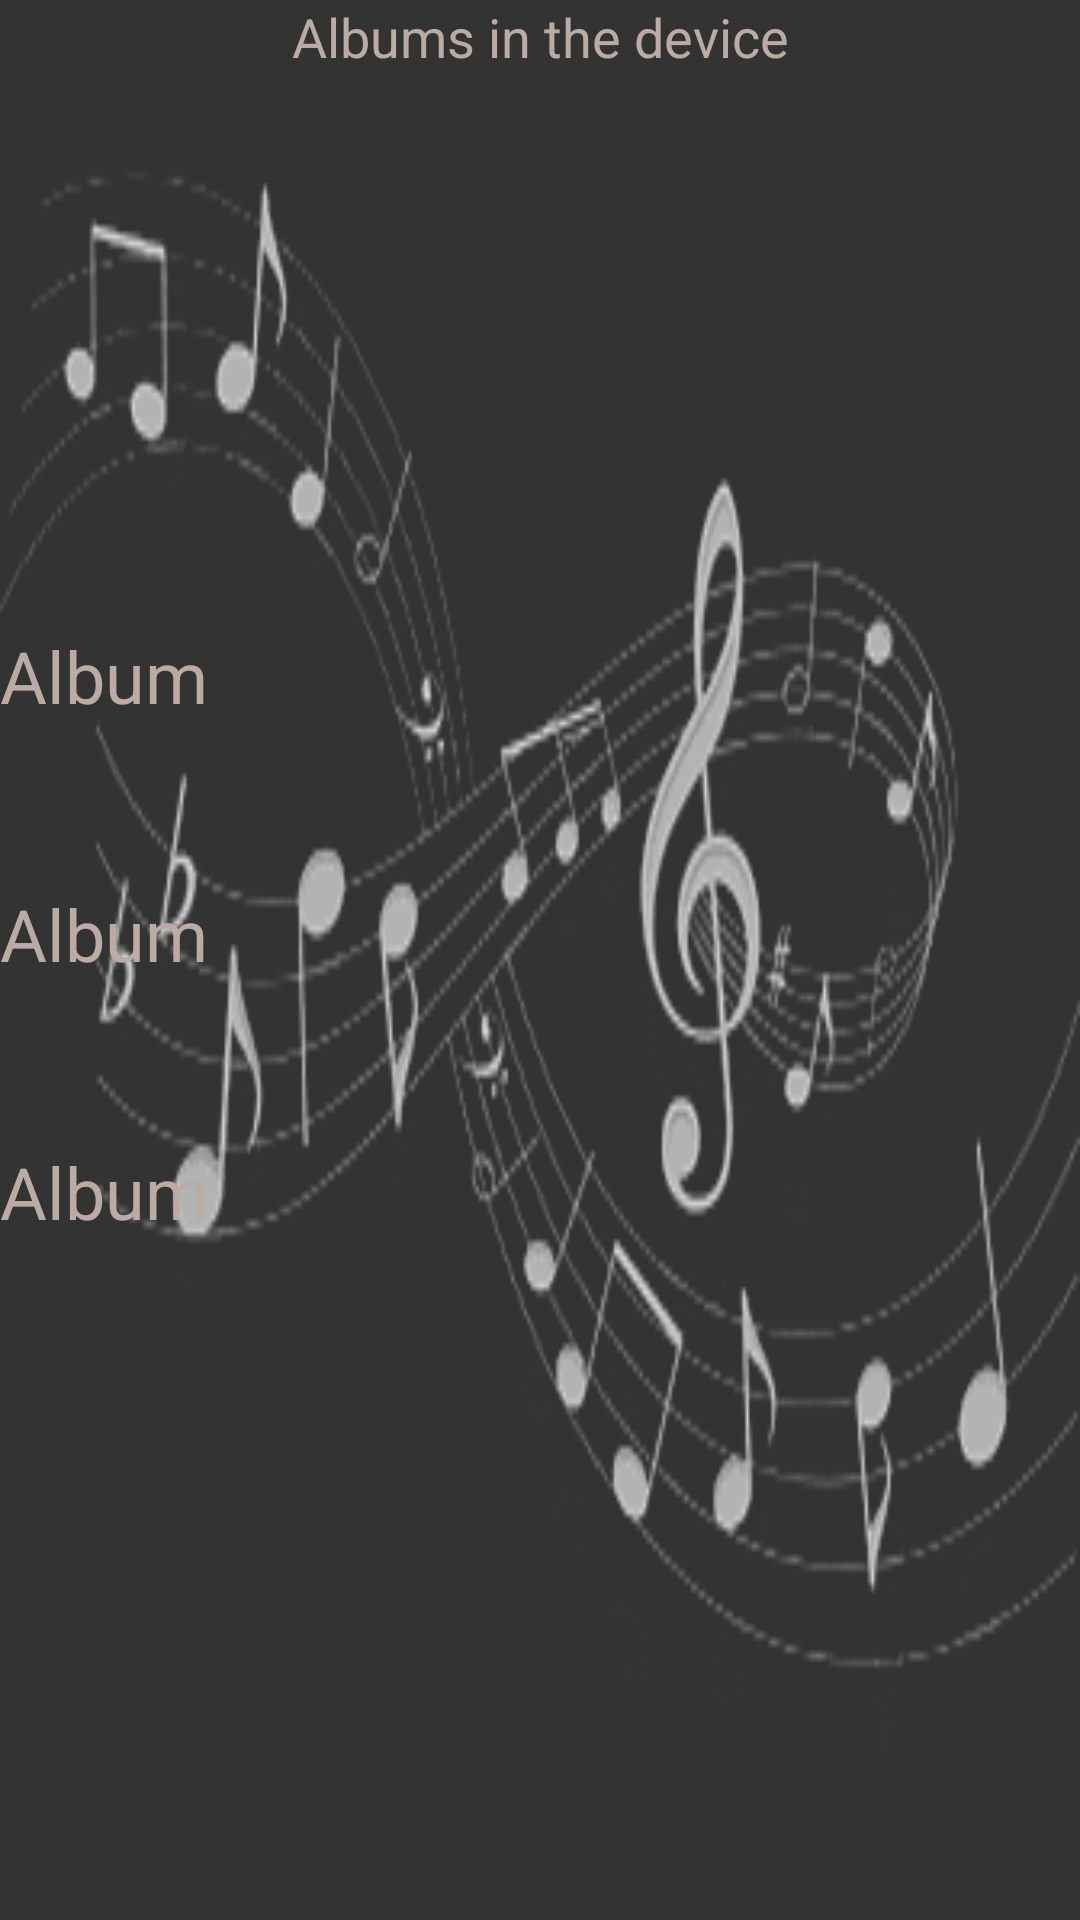

The Android layout XML behind this screen, and the referenced resources:
<!-- AndroidManifest.xml: application theme AppTheme -->
<!-- res/layout/activity_albums.xml -->
<?xml version="1.0" encoding="utf-8"?>
<LinearLayout xmlns:android="http://schemas.android.com/apk/res/android"
    xmlns:tools="http://schemas.android.com/tools"
    android:id="@+id/activity_songs"
    android:layout_width="match_parent"
    android:layout_height="match_parent"
    android:background="@drawable/music"
    android:orientation="vertical"
    android:paddingBottom="@dimen/activity_vertical_margin"
    tools:context="com.example.android.saidamusicalstructure.SongsActivity">


    <TextView
        style="@style/label"
        android:text="@string/albums" />

    <TextView
        android:id="@+id/album1"
        style="@style/element"
        android:layout_marginTop="150dp"
        android:text="@string/album"
        android:textColor="@color/button_background" />

    <TextView
        android:id="@+id/album2"
        style="@style/element"
        android:text="@string/album"
        android:textColor="@color/button_background" />

    <TextView
        android:id="@+id/album3"
        style="@style/element"
        android:text="@string/album"
        android:textColor="@color/button_background" />

</LinearLayout>
<!-- resources referenced by this layout -->
<resources>
  <color name="button_background">#BCAAA4</color>
  <dimen name="activity_vertical_margin">16dp</dimen>
  <!-- drawable music: png bitmap (drawable, 16312 bytes) -->
  <string name="album">Album</string>
  <string name="albums">Albums in the device</string>
  <style name="element">
          <item name="android:layout_height">70dp</item>
          <item name="android:layout_width">match_parent</item>
          <item name="android:gravity">center_vertical</item>
          <item name="android:textSize">24sp</item>
          <item name="android:textColor">@color/button_background</item>
          <item name="android:layout_marginBottom">@dimen/activity_vertical_margin</item>
  
      </style>
  <style name="label">
          <item name="android:layout_height">wrap_content</item>
          <item name="android:layout_width">match_parent</item>
          <item name="android:gravity">center</item>
          <item name="android:textSize">18sp</item>
          <item name="android:textColor">@color/button_background</item>
          <item name="android:layout_marginBottom">@dimen/activity_vertical_margin</item>
  
      </style>
  <style name="AppTheme" parent="Theme.AppCompat.Light.DarkActionBar">
          
          <item name="windowNoTitle">true</item>
          <item name="windowActionBar">false</item>
          <item name="colorPrimary">@color/colorPrimary</item>
          <item name="colorPrimaryDark">@color/colorPrimaryDark</item>
          <item name="colorAccent">@color/colorAccent</item>
      </style>
  <color name="colorPrimary">#424242</color>
  <color name="colorPrimaryDark">#424242</color>
  <color name="colorAccent">#FF4081</color>
</resources>
